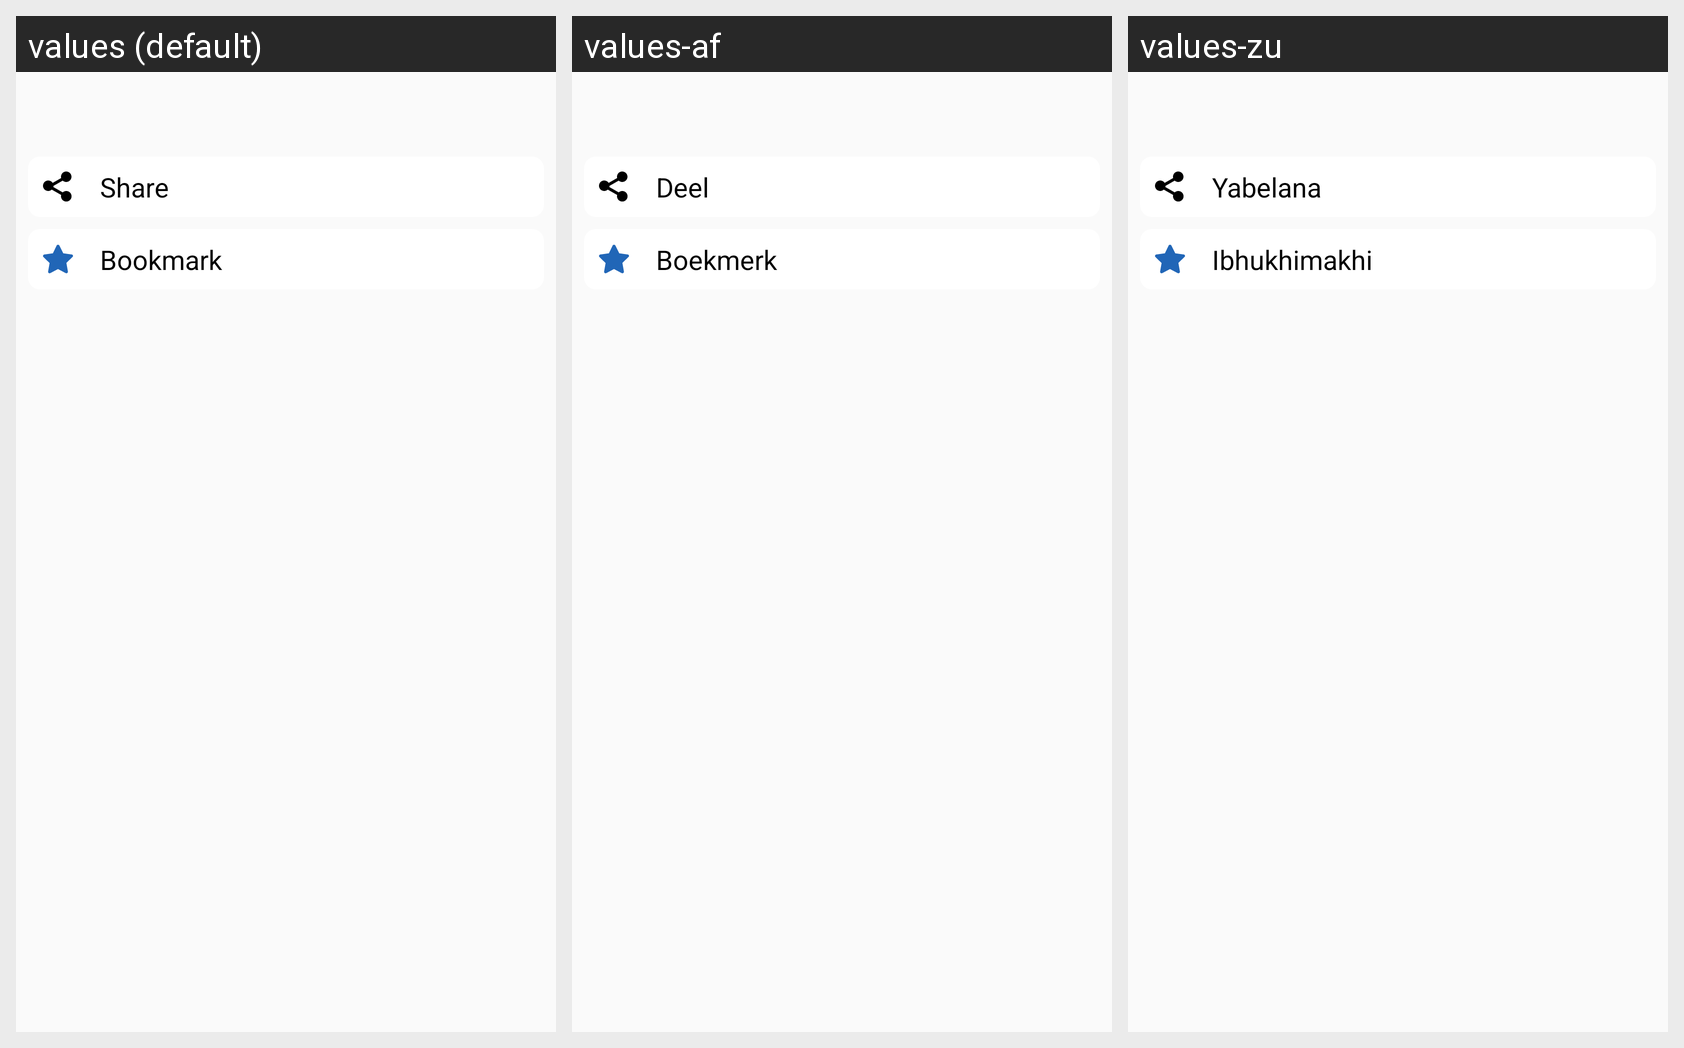

The same Android screen rendered under several of its app's locales, left to right. List the strings drawn on it with the default value and each locale's translation.
Android screen res/layout/dialog_more_favorite.xml rendered under 3 locales, left to right: values (default), values-af, values-zu. Device: Nexus 5 (rendered at 1080×1920; each locale shown at half size, 540×960, under a caption strip naming it); theme Theme.DocxReader.
Other locales in the repository, not shown: values-es, values-fr, values-hi, values-in, values-ja, values-ko, values-ru, values-uk, values-vi.
Strings drawn on this screen, with the default value and each locale's value (text and hints the layout hard-codes, and strings that could not be matched under every locale, appear in the picture but are not listed):

btn_share
  values: Share
  values-af: Deel
  values-zu: Yabelana

btn_favorite
  values: Bookmark
  values-af: Boekmerk
  values-zu: Ibhukhimakhi
